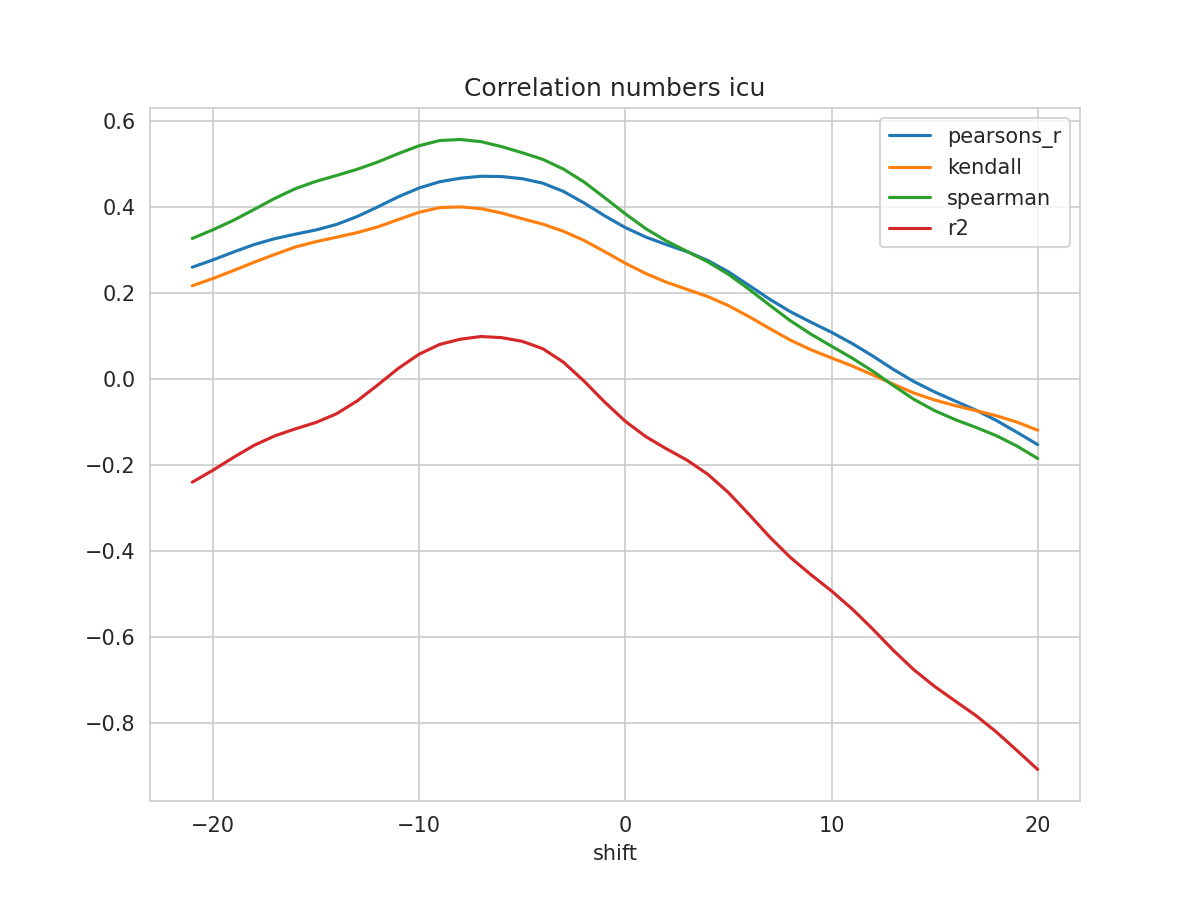

Source data for this figure (header and first rows):
shift, N, pearsons_r, kendall, spearman, mse, explained_variance_score, r2, rmse
-21, 513, 0.2593, 0.2162, 0.3262, 0.04825, -0.237, -0.2402, 0.2197
-20, 514, 0.2763, 0.2331, 0.3463, 0.04711, -0.2092, -0.2126, 0.217
-19, 515, 0.2947, 0.2517, 0.3684, 0.04588, -0.1792, -0.1827, 0.2142
-18, 516, 0.312, 0.2709, 0.3936, 0.04472, -0.151, -0.1546, 0.2115
-17, 517, 0.3257, 0.2891, 0.4193, 0.04382, -0.1288, -0.1327, 0.2093
-16, 518, 0.3362, 0.3064, 0.4419, 0.04317, -0.112, -0.1164, 0.2078
-15, 519, 0.3459, 0.3188, 0.4589, 0.04258, -0.09663, -0.1015, 0.2064
-14, 520, 0.3588, 0.3291, 0.4727, 0.04181, -0.07579, -0.08119, 0.2045
-13, 521, 0.3772, 0.3398, 0.487, 0.04073, -0.04534, -0.05135, 0.2018
-12, 522, 0.3997, 0.3531, 0.5039, 0.03942, -0.007478, -0.01414, 0.1985
-11, 523, 0.4232, 0.3703, 0.5235, 0.03802, 0.03179, 0.02447, 0.195
-10, 524, 0.4435, 0.3871, 0.5417, 0.03682, 0.06519, 0.05718, 0.1919
-9, 525, 0.458, 0.3979, 0.5538, 0.03596, 0.08861, 0.07987, 0.1896
-8, 526, 0.4662, 0.3996, 0.5562, 0.03545, 0.1014, 0.09203, 0.1883
-7, 527, 0.4708, 0.3954, 0.5512, 0.03516, 0.1082, 0.09826, 0.1875
-6, 527, 0.4701, 0.3853, 0.5396, 0.03516, 0.1063, 0.09565, 0.1875
-5, 527, 0.4651, 0.3721, 0.5255, 0.03546, 0.09796, 0.08709, 0.1883
-4, 527, 0.4546, 0.3595, 0.51, 0.03612, 0.08098, 0.06994, 0.19
-3, 527, 0.4355, 0.3429, 0.4875, 0.03732, 0.04984, 0.03851, 0.1932
-2, 527, 0.4087, 0.3215, 0.4573, 0.03901, 0.006303, -0.005434, 0.1975
-1, 527, 0.3788, 0.2956, 0.4209, 0.04091, -0.04193, -0.05415, 0.2023
0, 527, 0.3514, 0.2685, 0.3835, 0.04268, -0.08596, -0.09873, 0.2066
1, 527, 0.3294, 0.2445, 0.3486, 0.04413, -0.1212, -0.1346, 0.2101
2, 527, 0.3118, 0.2243, 0.3201, 0.04532, -0.1488, -0.1629, 0.2129
3, 527, 0.2954, 0.2077, 0.2961, 0.04645, -0.1744, -0.1893, 0.2155
4, 527, 0.275, 0.191, 0.2718, 0.04783, -0.2063, -0.222, 0.2187
5, 527, 0.2486, 0.1701, 0.2428, 0.04959, -0.248, -0.2644, 0.2227
6, 527, 0.2171, 0.1444, 0.2081, 0.05167, -0.298, -0.3152, 0.2273
7, 527, 0.185, 0.1167, 0.1711, 0.05373, -0.3495, -0.3676, 0.2318
8, 527, 0.1561, 0.08995, 0.1351, 0.05555, -0.3965, -0.4151, 0.2357
9, 527, 0.1316, 0.06754, 0.1038, 0.05708, -0.4364, -0.4553, 0.2389
10, 527, 0.1081, 0.04842, 0.07576, 0.05856, -0.4742, -0.4931, 0.242
11, 527, 0.08205, 0.02989, 0.04812, 0.06021, -0.5161, -0.535, 0.2454
12, 527, 0.05294, 0.00907, 0.01773, 0.06205, -0.5629, -0.5817, 0.2491
13, 527, 0.02178, -0.01256, -0.01581, 0.06403, -0.6127, -0.6313, 0.253
14, 527, -0.006582, -0.03322, -0.04787, 0.06583, -0.6582, -0.6766, 0.2566
15, 527, -0.03058, -0.04928, -0.07401, 0.06733, -0.6969, -0.7151, 0.2595
16, 527, -0.05183, -0.0624, -0.09497, 0.06866, -0.7312, -0.7491, 0.262
17, 527, -0.07269, -0.074, -0.1129, 0.06996, -0.7649, -0.7826, 0.2645
18, 527, -0.09699, -0.08601, -0.1324, 0.07148, -0.804, -0.8212, 0.2674
19, 527, -0.1246, -0.1008, -0.1565, 0.07322, -0.8479, -0.8643, 0.2706
20, 527, -0.153, -0.1196, -0.1854, 0.07504, -0.8926, -0.9081, 0.2739
